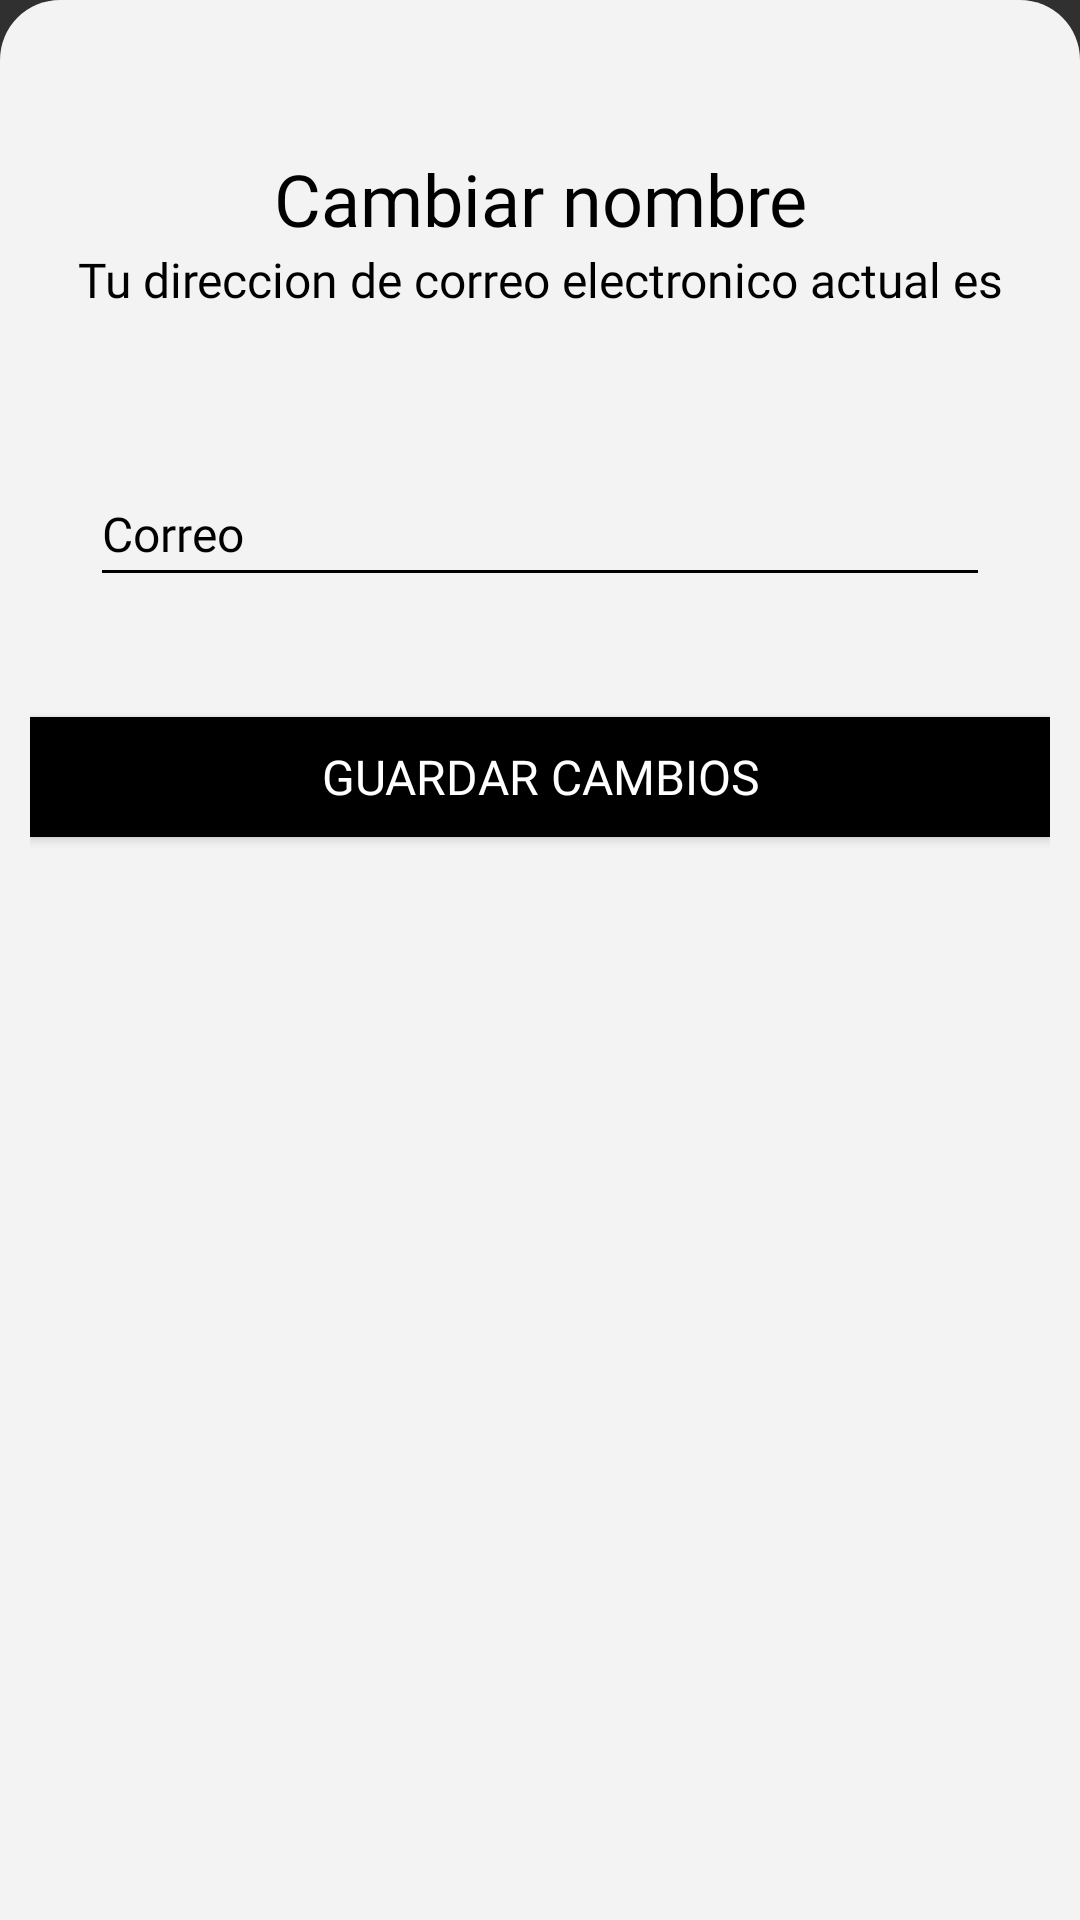

The Android layout XML behind this screen, and the referenced resources:
<!-- AndroidManifest.xml: application theme Theme.Design.NoActionBar -->
<!-- res/layout/cambiarnombre.xml -->
<?xml version="1.0" encoding="utf-8"?>
<LinearLayout
    xmlns:android="http://schemas.android.com/apk/res/android"
    xmlns:app="http://schemas.android.com/apk/res-auto"
    xmlns:tools="http://schemas.android.com/tools"
    android:id="@+id/cambiarnombre"
    style="@style/anim"
    android:layout_width="wrap_content"
    android:layout_height="match_parent"
    android:layout_gravity="bottom|center"
    android:background="@drawable/bordes_redondos_arriba"
    android:orientation="vertical">



    <TextView
        android:id="@+id/textView"
        android:layout_width="match_parent"
        android:layout_height="wrap_content"
        android:layout_marginTop="50dp"
        android:fontFamily="@font/lucidagrandebold"
        android:text="@string/cambiarnombre"
        android:textAlignment="center"
        android:textColor="#000000"
        android:textSize="24sp" />

    <LinearLayout
        android:layout_width="match_parent"
        android:layout_height="wrap_content"
        android:orientation="vertical">

        <TextView
            android:id="@+id/direccionActual"
            android:layout_width="match_parent"
            android:layout_height="wrap_content"
            android:fontFamily="@font/lucidagrande"
            android:text="Tu direccion de correo electronico actual es"
            android:textAlignment="center"
            android:textColor="#000000"
            android:textSize="16sp" />

    </LinearLayout>

    <EditText
        android:id="@+id/cambiarCorreo"
        android:layout_width="300dp"
        android:layout_height="45dp"
        android:layout_gravity="center"
        android:layout_marginLeft="35dp"
        android:layout_marginTop="50dp"
        android:layout_marginRight="35dp"
        android:layout_marginBottom="40dp"
        android:backgroundTint="@color/black"
        android:drawableLeft="@drawable/correo24"
        android:ems="10"
        android:fontFamily="@font/lucidagrande"
        android:hint="Correo"
        android:inputType="textPersonName"
        android:textColor="#000000"
        android:textColorHint="#000000"
        android:textSize="16sp" />

    <Button
        android:id="@+id/guardarCambios"
        android:layout_width="match_parent"
        android:layout_height="40dp"
        android:layout_marginBottom="80dp"
        android:background="@color/black"
        android:fontFamily="@font/lucidagrande"
        android:text="@string/guardarcambios"
        android:textColor="#FFFFFF"
        android:textSize="16sp" />

</LinearLayout>
<!-- resources referenced by this layout -->
<resources>
  <color name="black">#FF000000</color>
  <!-- drawable bordes_redondos_arriba (drawable) -->
  <?xml version="1.0" encoding="utf-8"?>
  <selector xmlns:android="http://schemas.android.com/apk/res/android">
  
          <item >
              <shape android:shape="rectangle"  >
                  <corners android:topLeftRadius="20dp" android:topRightRadius="20dp" />
                  <solid android:color="#F3F3F3"/>
                  <padding android:left="10dp" android:right="10dp" ></padding>
                  
              </shape>
          </item>
  
  </selector>
  <string name="cambiarnombre">Cambiar nombre</string>
  <string name="guardarcambios">Guardar cambios</string>
  <style name="anim">
          <item name="android:windowEnterAnimation">@anim/desplazamiento_arriba</item>
          <item name="android:background">@android:color/transparent</item>
  
      </style>
</resources>
